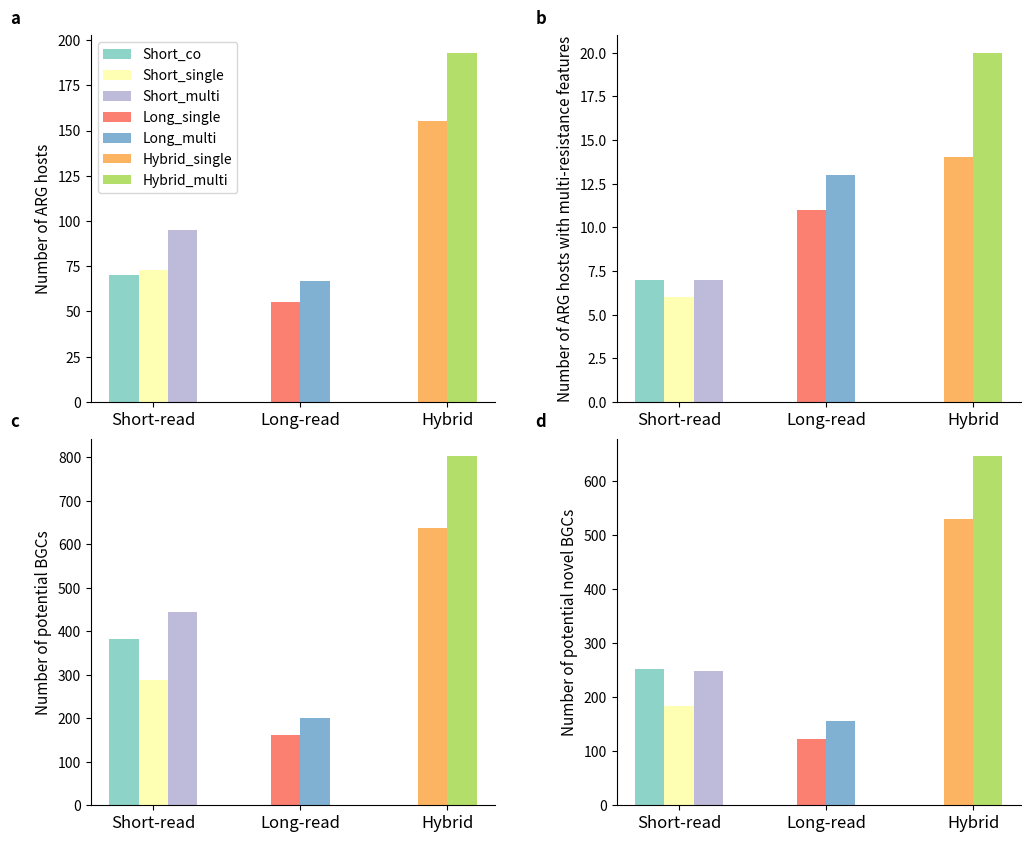

Write Python code to recreate this figure.
import pandas as pd
import matplotlib
matplotlib.use('Agg')
import matplotlib.pyplot as plt
import numpy as np
import string
import itertools
from collections import defaultdict
import seaborn as sns


def go(ax, num_rows):

    def format_axs(i, j):
        annot = list(string.ascii_lowercase)
        n=i*2+j
        ax[i, j].text(-0.2, 1.07, annot[n], transform=ax[i, j].transAxes, fontsize=12, fontweight='bold', va='top')
        #
        # if i<2:
        #     axs[i, j].xaxis.set_visible(False)
        # else:
        #     axs[i, j].xaxis.set_tick_params(rotation=20)
        #
        # axs[i, j].spines['right'].set_visible(False)
        # axs[i, j].spines['top'].set_visible(False)
        if i==0 and j==0:
            ax[i, j].legend(loc='upper left', fontsize=10)
        #
        # if j==0:
        #     axs[i, j].set_title("Species", fontsize=15, pad=5)
        # elif j==1:
        #     axs[i, j].set_title("Strain", fontsize=15, pad=5)

        if i==0 and j==0:
            ax[i, j].set_ylabel('Number of ARG hosts', fontsize=11, color='black')
        elif i==0 and j==1:
            ax[i, j].set_ylabel('Number of ARG hosts with multi-resistance features', fontsize=11, color='black')
        elif i==1 and j==0:
            ax[i, j].set_ylabel('Number of potential BGCs', fontsize=11, color='black')
        elif i==1 and j==1:
            ax[i, j].set_ylabel('Number of potential novel BGCs', fontsize=11, color='black')

        ax[i, j].set_xticks(np.arange(3))
        ax[i, j].set_xticklabels(labels=['Short-read', 'Long-read', 'Hybrid'], minor=False, fontsize=12,
                           color='black')


    #
    pastels = matplotlib.cm.get_cmap('Set3')
    cat_colors = [pastels(x) for x in np.linspace(0, 1, 12)][0:9]

    for i in range(2):
        for j in range(2):
            if i==0 and j==0:
                ax[i, j].bar(0 - .2, 70, width=.2, color=cat_colors[0],
                       label='Short_co')
                ax[i, j].bar(0, 73, width=.2, color=cat_colors[1],
                       label='Short_single')
                ax[i, j].bar(0 + .2, 95, width=.2, color=cat_colors[2],
                       label='Short_multi')
    
                ax[i, j].bar(1 - .1, 55, width=.2, color=cat_colors[3],
                       label='Long_single')
                ax[i, j].bar(1 + .1, 67, width=.2, color=cat_colors[4],
                       label='Long_multi')
    
                ax[i, j].bar(2 - .1, 155, width=.2, color=cat_colors[5],
                       label='Hybrid_single')
                ax[i, j].bar(2 + .1, 193, width=.2, color=cat_colors[6],
                       label='Hybrid_multi')
            if i == 0 and j == 1:
                ax[i, j].bar(0 - .2, 7, width=.2, color=cat_colors[0],
                             label='Short_co')
                ax[i, j].bar(0, 6, width=.2, color=cat_colors[1],
                             label='Short_single')
                ax[i, j].bar(0 + .2, 7, width=.2, color=cat_colors[2],
                             label='Short_multi')

                ax[i, j].bar(1 - .1, 11, width=.2, color=cat_colors[3],
                             label='Long_single')
                ax[i, j].bar(1 + .1, 13, width=.2, color=cat_colors[4],
                             label='Long_multi')

                ax[i, j].bar(2 - .1, 14, width=.2, color=cat_colors[5],
                             label='Hybrid_single')
                ax[i, j].bar(2 + .1, 20, width=.2, color=cat_colors[6],
                             label='Hybrid_multi')
            elif i==1 and j==0:
                ax[i, j].bar(0 - .2, 382, width=.2, color=cat_colors[0],
                       label='Short_co')
                ax[i, j].bar(0, 288, width=.2, color=cat_colors[1],
                       label='Short_single')
                ax[i, j].bar(0 + .2, 444, width=.2, color=cat_colors[2],
                       label='Short_multi')
    
                ax[i, j].bar(1 - .1, 162, width=.2, color=cat_colors[3],
                       label='Long_single')
                ax[i, j].bar(1 + .1, 201, width=.2, color=cat_colors[4],
                       label='Long_multi')
    
                ax[i, j].bar(2 - .1, 638, width=.2, color=cat_colors[5],
                       label='Hybrid_single')
                ax[i, j].bar(2 + .1, 803, width=.2, color=cat_colors[6],
                       label='Hybrid_multi')

            elif i == 1 and j == 1:
                ax[i, j].bar(0 - .2, 253, width=.2, color=cat_colors[0],
                             label='Short_co')
                ax[i, j].bar(0, 183, width=.2, color=cat_colors[1],
                             label='Short_single')
                ax[i, j].bar(0 + .2, 249, width=.2, color=cat_colors[2],
                             label='Short_multi')

                ax[i, j].bar(1 - .1, 122, width=.2, color=cat_colors[3],
                             label='Long_single')
                ax[i, j].bar(1 + .1, 156, width=.2, color=cat_colors[4],
                             label='Long_multi')

                ax[i, j].bar(2 - .1, 529, width=.2, color=cat_colors[5],
                             label='Hybrid_single')
                ax[i, j].bar(2 + .1, 646, width=.2, color=cat_colors[6],
                             label='Hybrid_multi')




            format_axs(i, j)




def main():



    num_cols = 2
    num_rows = 2
    fig, axs = plt.subplots(num_rows, num_cols, figsize=(12, 10))
    go(axs, num_rows)
    #
    plt.subplots_adjust(wspace=0.3, hspace=0.1)
    sns.despine(fig)

    fig.savefig('./bgc_and_arg.pdf', dpi=300, format='pdf', bbox_inches='tight')
    plt.close()

    print('done')


if __name__ == "__main__":
    main()
